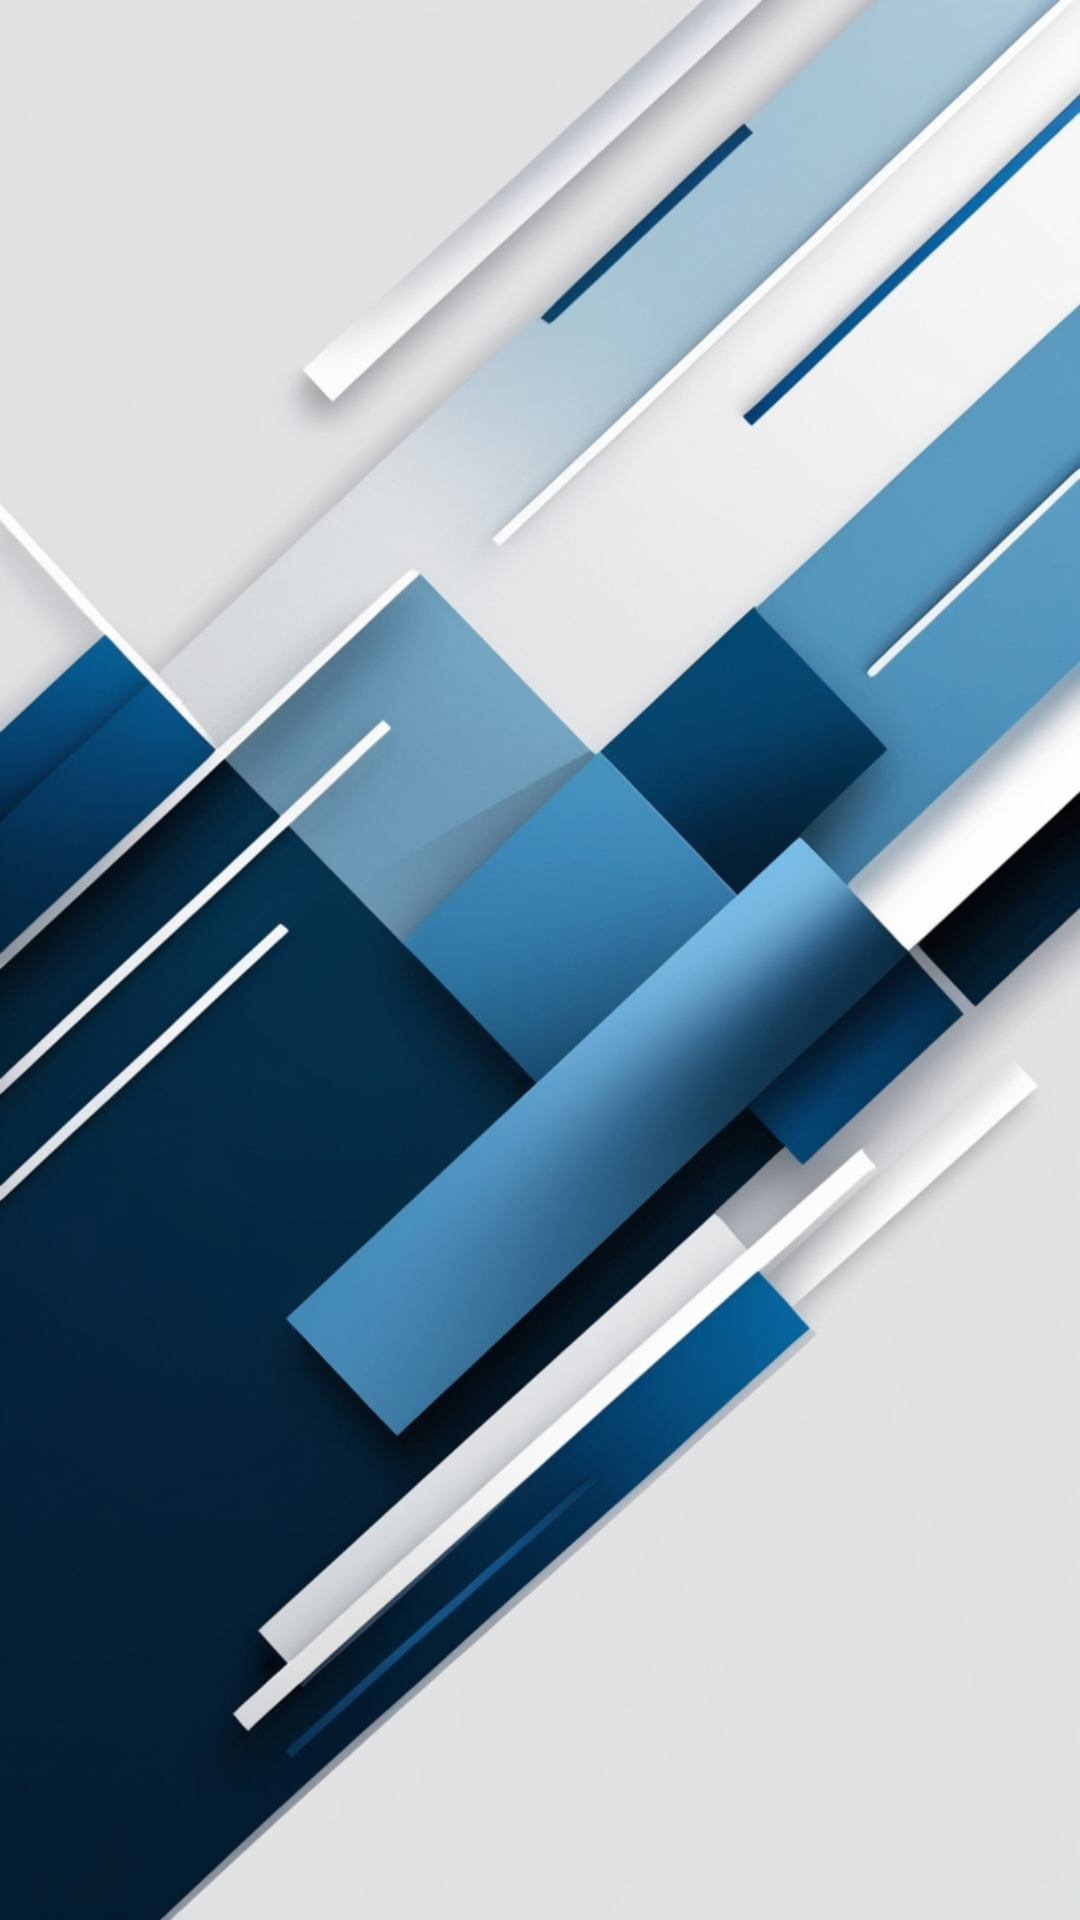

Write the Android layout XML for this screen, with the resource values it uses.
<!-- AndroidManifest.xml: application theme Theme.ExerciseAppAPI -->
<!-- res/layout/fragment_workout_detail.xml -->
<layout xmlns:android="http://schemas.android.com/apk/res/android"
    xmlns:app="http://schemas.android.com/apk/res-auto"
    app:layout_constraintBottom_toTopOf="@+id/bottomNavigationView">
    <data>
        <variable
            name="viewModel"
            type="com.example.exerciseappapi.viewmodels.ViewModel" />
    </data>
    <RelativeLayout
        android:layout_width="match_parent"
        android:layout_height="match_parent"
        android:padding="16dp">

        <TextView
            android:id="@+id/workoutNameTextView"
            android:layout_width="wrap_content"
            android:layout_height="wrap_content"
            android:textSize="24sp"
            android:textStyle="bold" />

        <TextView
            android:id="@+id/workoutDateTextView"
            android:layout_width="wrap_content"
            android:layout_height="wrap_content"
            android:layout_below="@id/workoutNameTextView"
            android:textSize="16sp" />

        <androidx.recyclerview.widget.RecyclerView
            android:id="@+id/exercisesRecyclerView"
            android:layout_width="match_parent"
            android:layout_height="wrap_content"
            android:layout_below="@id/workoutDateTextView"
            android:layout_marginTop="16dp" />
    </RelativeLayout>
</layout>
<!-- resources referenced by this layout -->
<resources>
  <style name="Theme.ExerciseAppAPI" parent="Base.Theme.ExerciseAppAPI" />
  <style name="Base.Theme.ExerciseAppAPI" parent="Theme.Material3.DayNight.NoActionBar">
          
          <item name="checkboxStyle">@style/MyCheckBox</item>
          <item name="android:windowBackground">@drawable/background_image</item>
          <item name="android:statusBarColor">@color/dark_blue</item>
          
      </style>
  <style name="MyCheckBox" parent="Widget.MaterialComponents.CompoundButton.CheckBox">
          <item name="materialThemeOverlay">@style/ThemeOverlay.CheckBox</item>
      </style>
  <!-- drawable background_image: jpg bitmap (drawable, 271182 bytes) -->
  <color name="dark_blue">#0a213d</color>
  <style name="ThemeOverlay.CheckBox" parent="">
          <item name="colorSecondary">@color/dark_blue</item>   
          <item name="colorOnSurface">@color/light_blue</item>  
      </style>
  <color name="light_blue">#85ABC8</color>
</resources>
